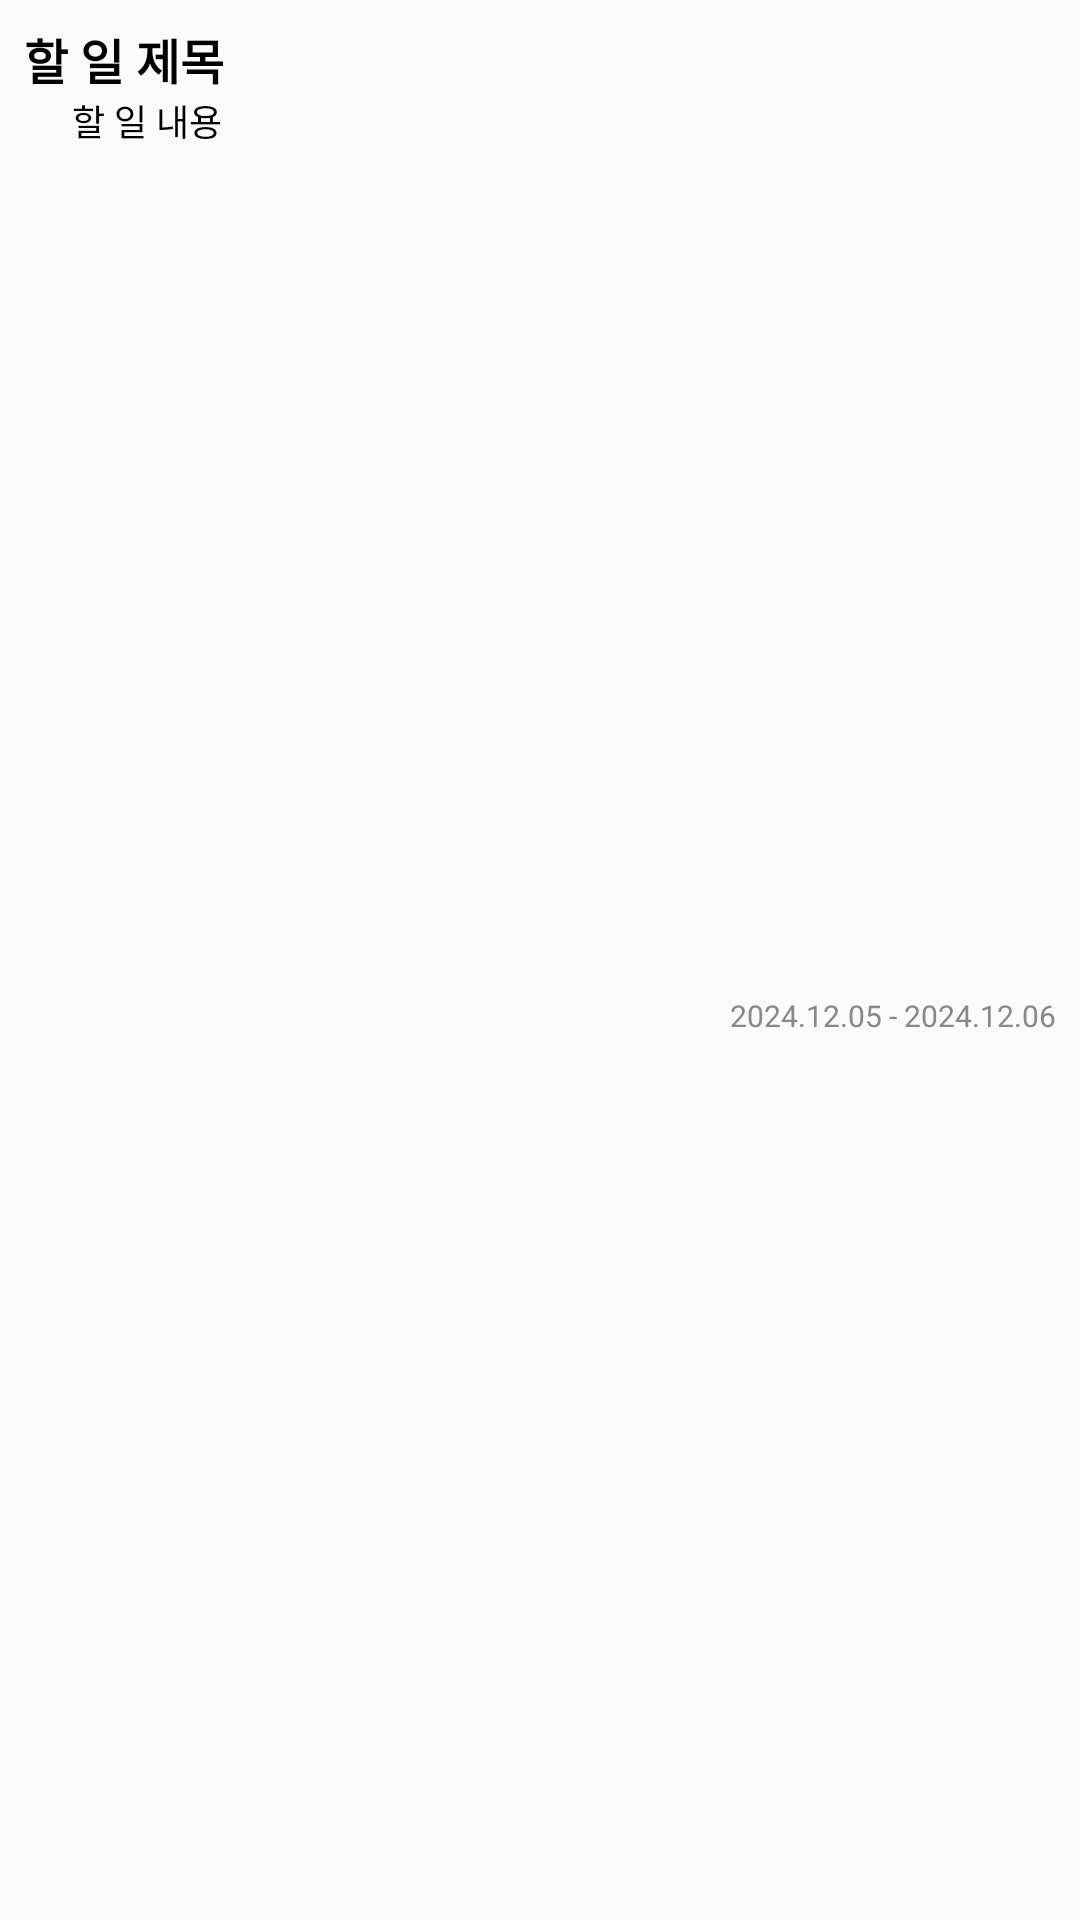

Write the Android layout XML for this screen, with the resource values it uses.
<!-- AndroidManifest.xml: application theme Theme.Catcher -->
<!-- res/layout/todolist_item.xml -->
<?xml version="1.0" encoding="utf-8"?>
<androidx.constraintlayout.widget.ConstraintLayout xmlns:android="http://schemas.android.com/apk/res/android"
    xmlns:app="http://schemas.android.com/apk/res-auto"
    android:layout_width="match_parent"
    android:layout_height="wrap_content"
    android:padding="8dp"
    >

    <TextView
        android:id="@+id/tv_task_title"
        android:layout_width="0dp"
        android:layout_height="wrap_content"
        android:text="할 일 제목"
        android:textColor="@color/black"
        android:textStyle="bold"
        android:textSize="16sp"
        app:layout_constraintStart_toStartOf="parent"
        app:layout_constraintTop_toTopOf="parent"
        app:layout_constraintEnd_toEndOf="parent"
        android:layout_marginBottom="4dp" />
    
    <TextView
        android:id="@+id/tv_task_content"
        android:layout_width="0dp"
        android:layout_height="wrap_content"
        android:text="할 일 내용"
        android:textColor="@color/black"
        android:textSize="12sp"
        app:layout_constraintStart_toStartOf="parent"
        app:layout_constraintTop_toBottomOf="@id/tv_task_title"
        app:layout_constraintEnd_toEndOf="parent"
        app:layout_constraintHorizontal_bias="0"
        android:layout_marginStart="16dp"
        android:layout_marginEnd="16dp" />

    
    <TextView
        android:id="@+id/tv_task_date"
        android:layout_width="0dp"
        android:layout_height="wrap_content"
        android:text="2024.12.05 - 2024.12.06"
        android:textColor="#888888"
        android:textSize="10sp"
        app:layout_constraintStart_toStartOf="parent"
        app:layout_constraintEnd_toEndOf="parent"
        app:layout_constraintTop_toBottomOf="@id/tv_task_content"
        app:layout_constraintBottom_toBottomOf="parent"
        android:layout_marginTop="4dp"
        android:layout_marginBottom="8dp"
        android:gravity="right" />

</androidx.constraintlayout.widget.ConstraintLayout>
<!-- resources referenced by this layout -->
<resources>
  <color name="black">#FF000000</color>
  <style name="Theme.Catcher" parent="Base.Theme.Catcher" />
  <style name="Base.Theme.Catcher" parent="Theme.AppCompat.DayNight.NoActionBar">
          
          
      </style>
</resources>
